5-way image classification set "dataset" from GitHub (schwein69/VA_Project); label vocabulary: fist, index finger pointing, open palm, pinch, two fingers.

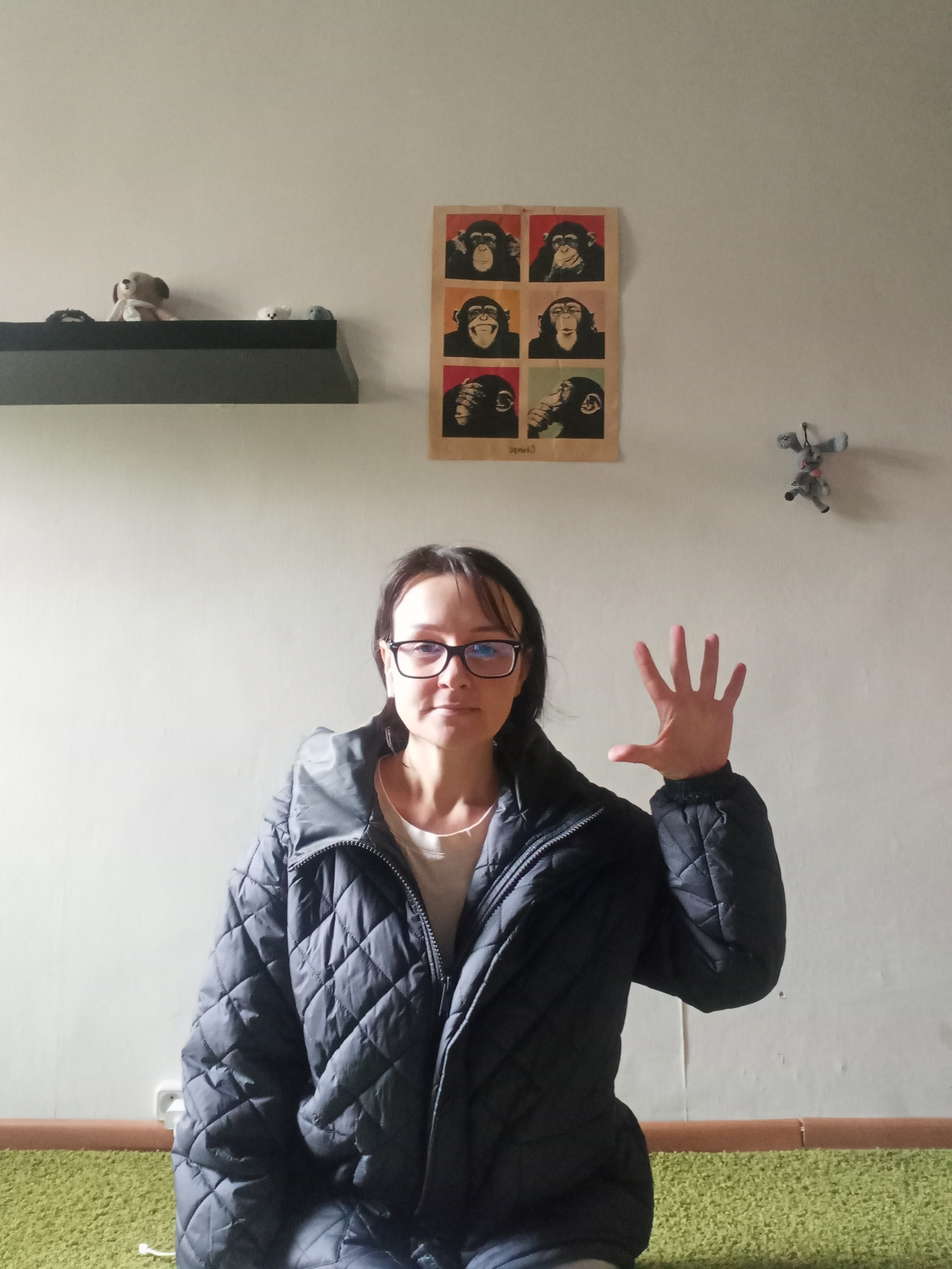
Label: open palm

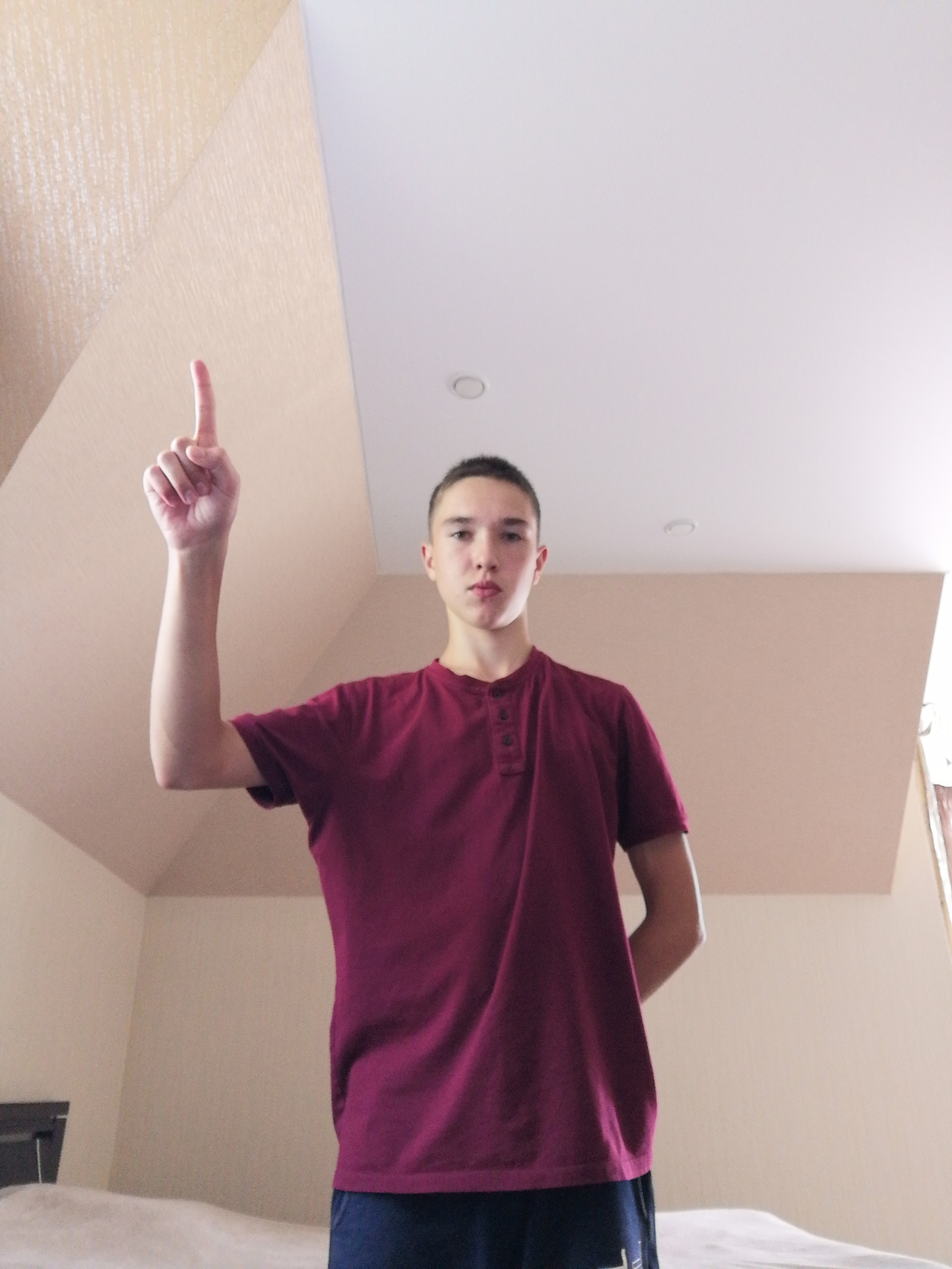
Label: index finger pointing

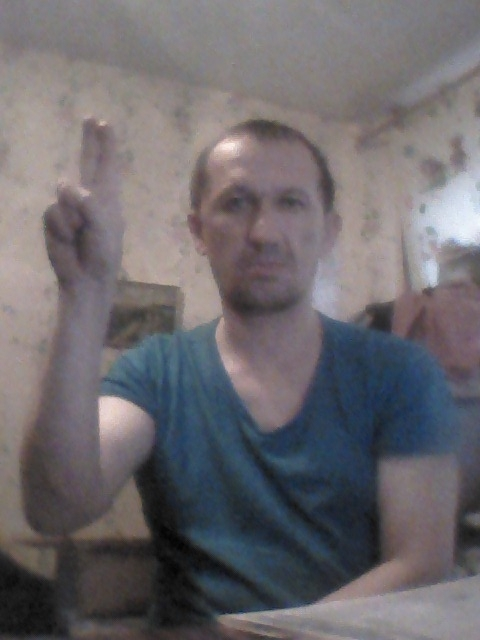
Label: two fingers

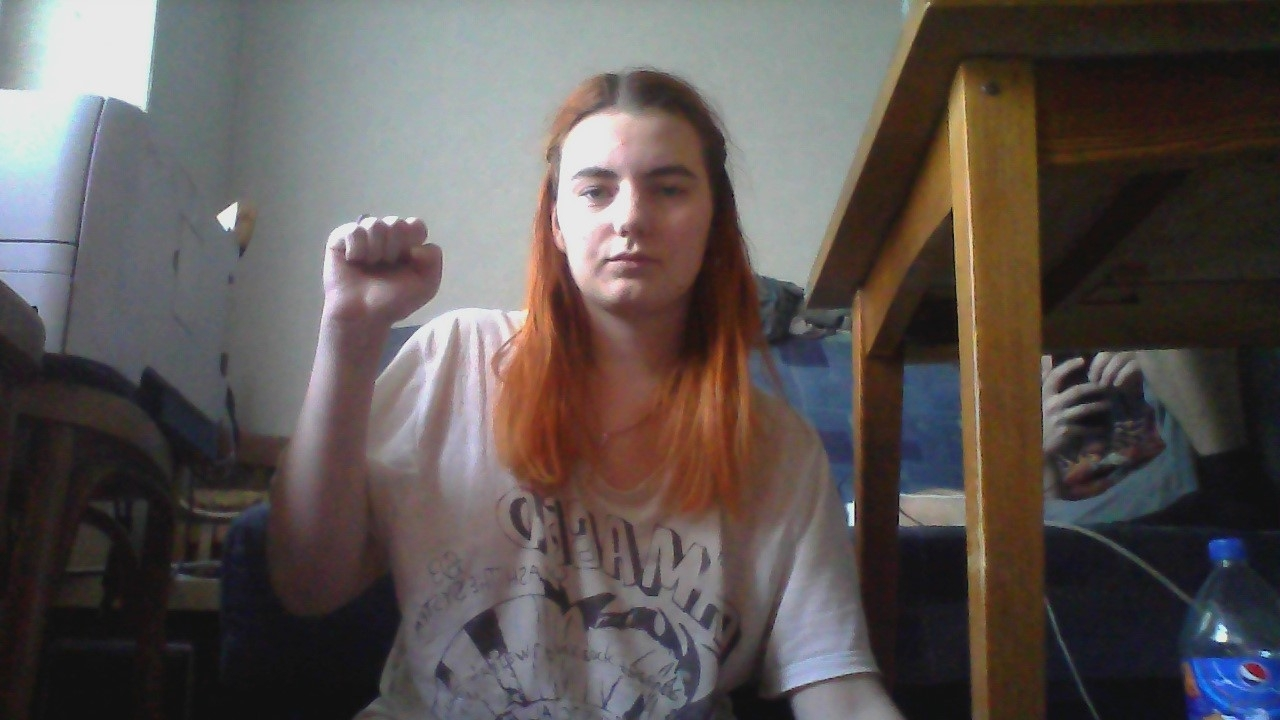
Label: fist

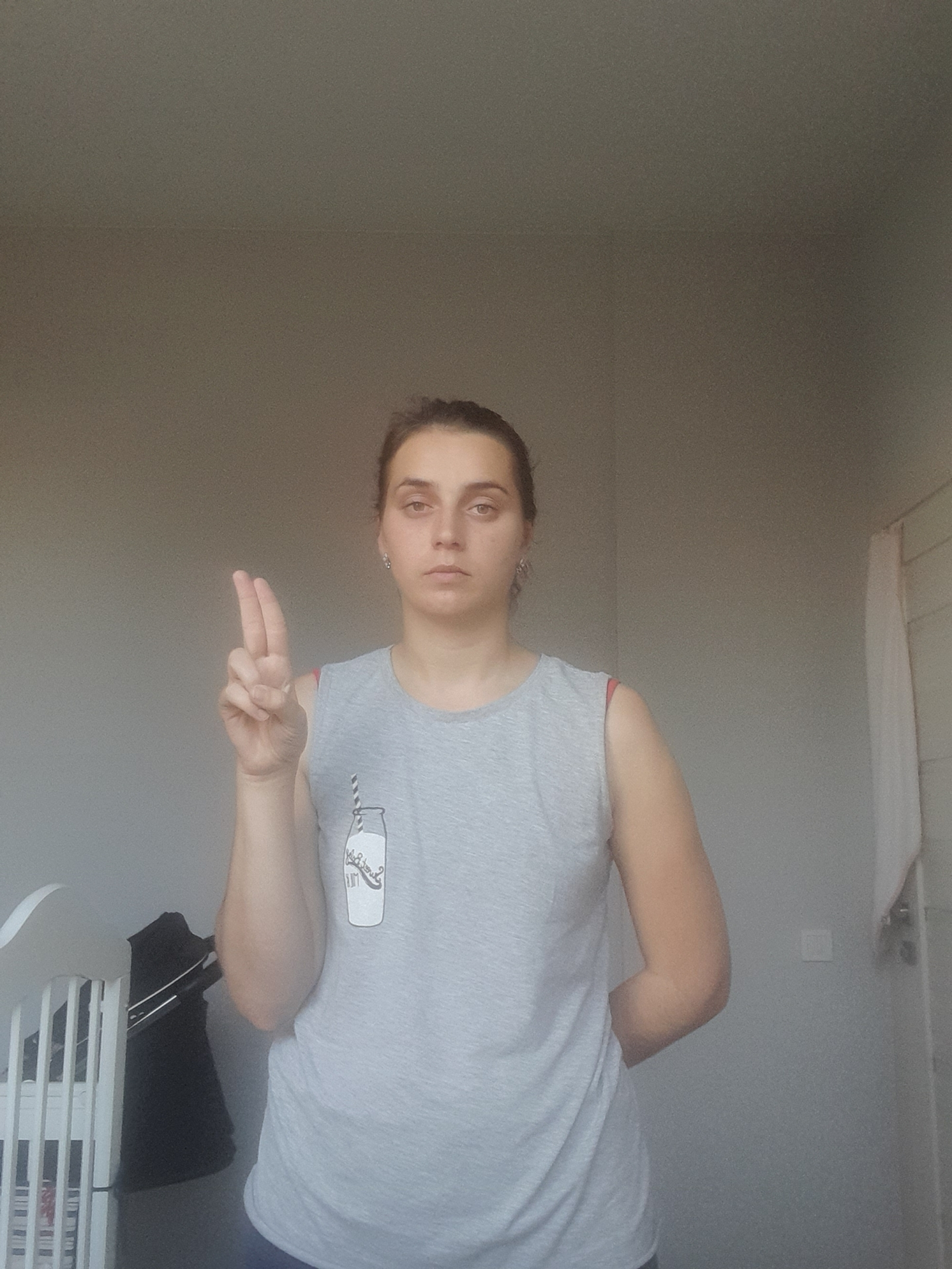
Label: two fingers

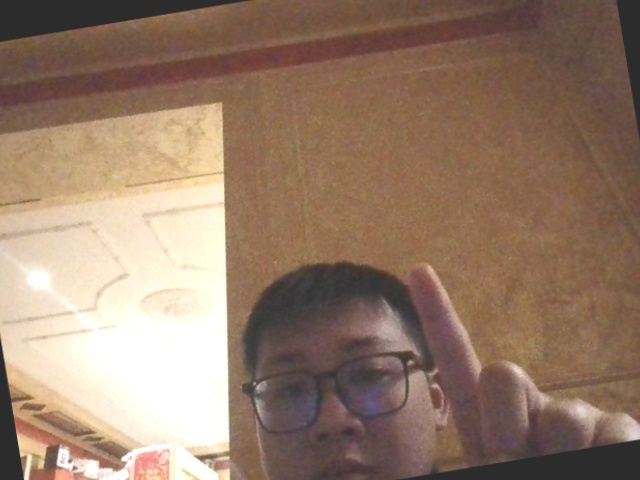
Label: index finger pointing
